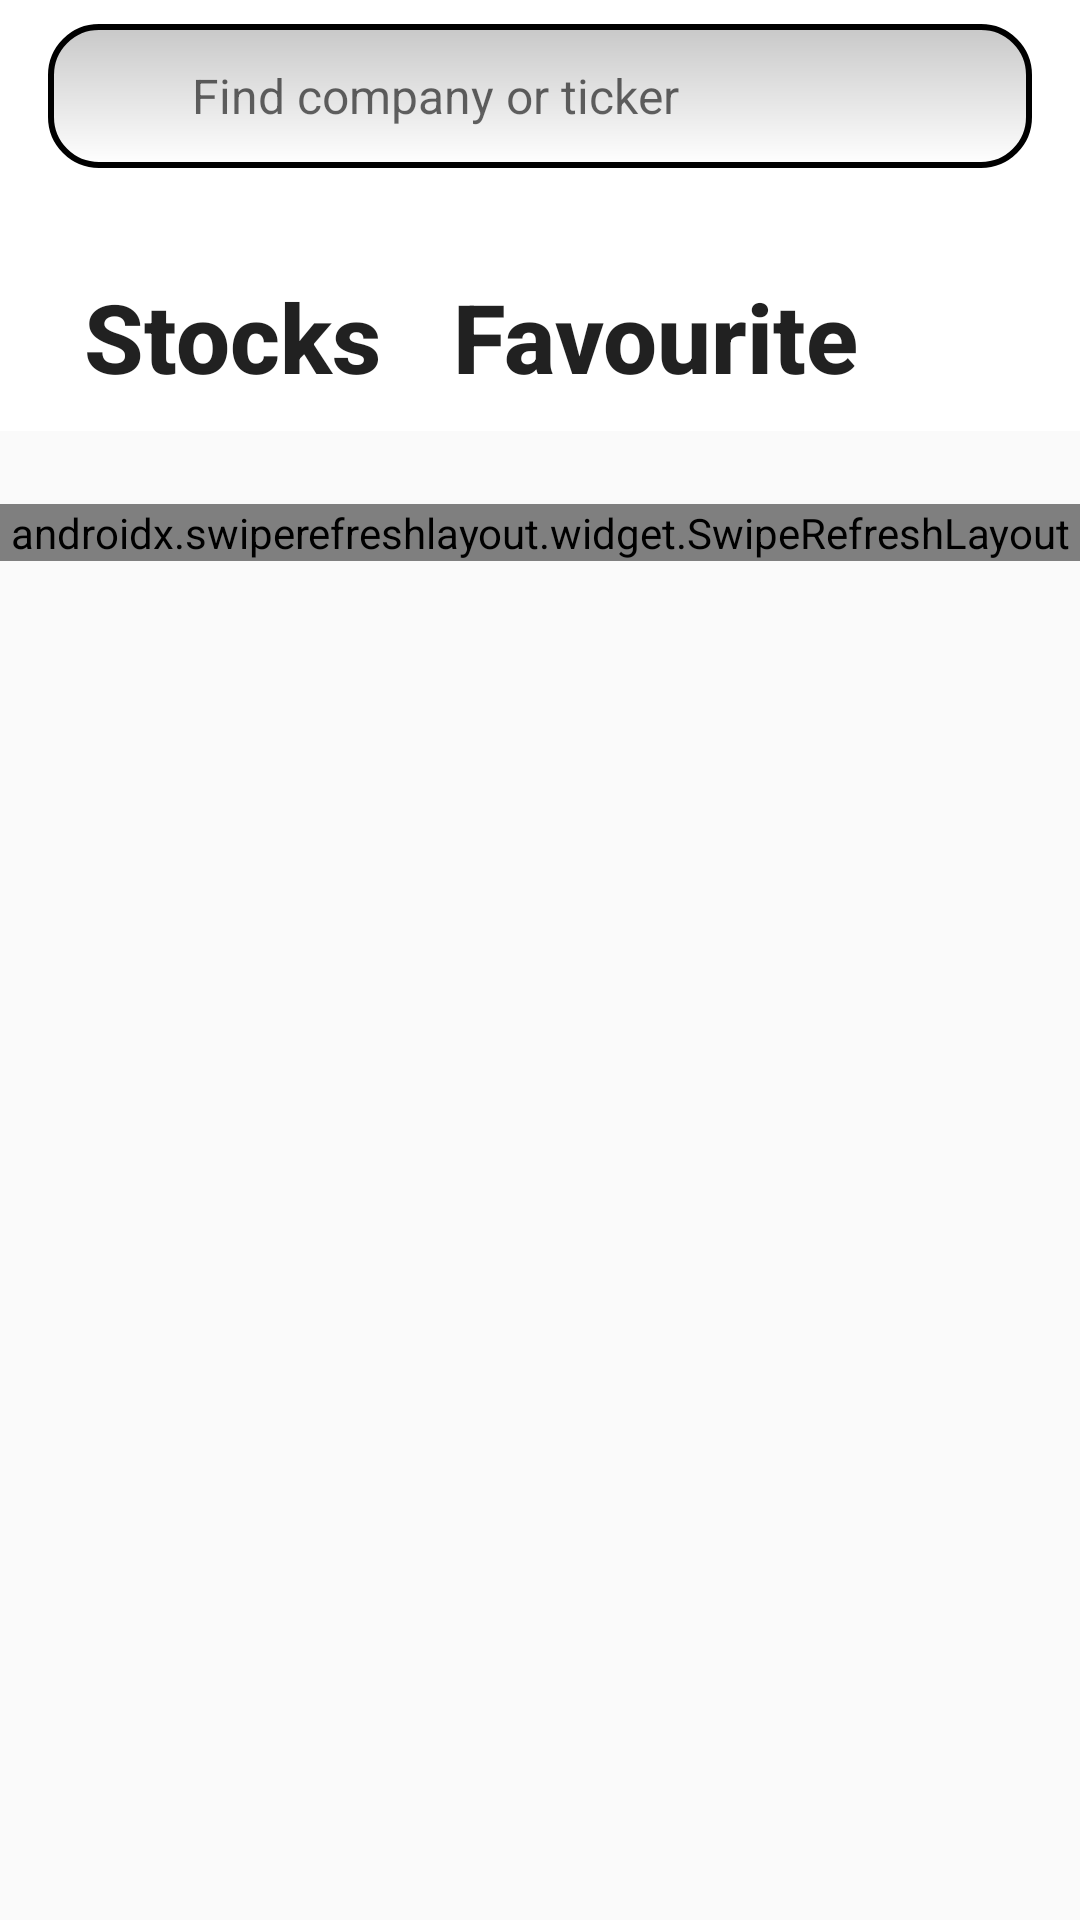

Write the Android layout XML for this screen, with the resource values it uses.
<!-- AndroidManifest.xml: application theme AppTheme -->
<!-- res/layout/main_activity.xml -->
<?xml version="1.0" encoding="utf-8"?>
<androidx.coordinatorlayout.widget.CoordinatorLayout xmlns:android="http://schemas.android.com/apk/res/android"
    xmlns:app="http://schemas.android.com/apk/res-auto"
    xmlns:tools="http://schemas.android.com/tools"
    android:layout_width="match_parent"
    android:layout_height="match_parent"
    tools:context=".MainActivity"
    app:layout_scrollFlags="scroll"
    android:orientation="vertical">


    <com.google.android.material.appbar.AppBarLayout
        android:layout_width="match_parent"
        android:layout_height="@dimen/spacing_for_appbar_112"
        android:scrollbarStyle="insideInset"
        android:orientation="vertical">

        <com.google.android.material.appbar.CollapsingToolbarLayout
            android:id="@+id/search_bar"
            android:layout_width="match_parent"
            android:layout_height="match_parent"
            app:layout_scrollFlags="scroll|enterAlways|exitUntilCollapsed">


            <RelativeLayout
                android:id="@+id/search_rectangle"
                android:layout_width="match_parent"
                android:layout_height="wrap_content"
                android:layout_marginLeft="@dimen/spacing_normal_16"
                android:layout_marginTop="@dimen/spacing_small_8"
                android:layout_marginRight="@dimen/spacing_normal_16"
                android:layout_marginBottom="@dimen/spacing_normal_16"
                android:background="@drawable/search_rectangle"
                android:ellipsize="start"
                android:gravity="center">
                <EditText
                    android:id="@+id/input_search"
                    android:layout_width="match_parent"
                    android:layout_height="@dimen/spacing_very_huge_48"
                    android:hint="Find company or ticker"
                    android:paddingStart="@dimen/spacing_very_huge_48"
                    android:paddingLeft="@dimen/spacing_very_huge_48"
                    android:gravity="center_vertical"
                    android:inputType="text"
                    android:textSize="@dimen/front_normal_16"
                    android:background="@android:color/transparent"
                    />

                <ImageButton
                    android:id="@+id/btn_search"
                    android:layout_width="@dimen/Spacing_for_btn_40"
                    android:layout_height="@dimen/Spacing_for_btn_40"
                    android:layout_marginLeft="@dimen/spacing_small_8"
                    android:background="@drawable/ic_search_24"
                    android:layout_centerVertical="true"
                    android:layout_marginStart="@dimen/spacing_small_8" />
                <ImageButton
                    android:id="@+id/btn_clear"
                    android:layout_width="@dimen/Spacing_for_btn_40"
                    android:layout_height="@dimen/Spacing_for_btn_40"
                    tools:ignore="NotSibling"
                    android:background="@drawable/ic_baseline_clear_24"
                    android:visibility="invisible"
                    android:layout_alignParentEnd="true"
                    android:layout_alignParentRight="true"
                    android:layout_toLeftOf="@id/btn_search"
                    android:layout_toStartOf="@id/btn_search">

                </ImageButton>
            </RelativeLayout>

        </com.google.android.material.appbar.CollapsingToolbarLayout>

    </com.google.android.material.appbar.AppBarLayout>

    <FrameLayout
        android:paddingTop="?actionBarSize"
        android:clipToPadding="false"
        android:layout_width="match_parent"
        android:layout_height="wrap_content"
        app:layout_behavior="com.google.android.material.appbar.AppBarLayout$ScrollingViewBehavior"
        >

        <LinearLayout
            android:orientation="vertical"
            android:layout_width="match_parent"
            android:layout_height="wrap_content">

            <androidx.swiperefreshlayout.widget.SwipeRefreshLayout
                android:id="@+id/swipe_refresh_layout"
                android:layout_width="match_parent"
                android:layout_height="wrap_content">

                <androidx.recyclerview.widget.RecyclerView
                    android:id="@+id/rv_stocks"
                    android:layout_width="match_parent"
                    android:layout_height="wrap_content"
                    android:clipToPadding="false"
                    android:layoutAnimation="@anim/layout_anim"/>

            </androidx.swiperefreshlayout.widget.SwipeRefreshLayout>

        </LinearLayout>

    </FrameLayout>

    <androidx.appcompat.widget.Toolbar
        app:layout_anchor="@id/search_bar"
        app:layout_anchorGravity="bottom"
        android:id="@+id/toolBar"
        android:layout_width="match_parent"
        android:layout_height="wrap_content"
        app:layout_collapseMode="parallax"
        android:background="@color/white"
        tools:targetApi="lollipop">

        <LinearLayout
            android:layout_width="match_parent"
            android:layout_height="wrap_content"
            app:layout_scrollFlags="scroll|snap">

            <Button
                android:id="@+id/btn_stocks"
                android:layout_width="wrap_content"
                android:layout_height="wrap_content"
                android:textSize="@dimen/spacing_huge_32"
                android:textAllCaps="false"
                style="@style/Widget.AppCompat.Button.Borderless"
                android:textStyle="bold"
                android:text="Stocks"
                tools:ignore="SpUsage" />

            <Button
                android:id="@+id/btn_favourite"
                android:layout_width="wrap_content"
                android:layout_height="wrap_content"
                android:textSize="@dimen/spacing_huge_32"
                android:textStyle="bold"
                android:textAllCaps="false"
                style="@style/Widget.AppCompat.Button.Borderless"
                android:text="Favourite"
                tools:ignore="SpUsage" />

        </LinearLayout>

    </androidx.appcompat.widget.Toolbar>

</androidx.coordinatorlayout.widget.CoordinatorLayout>
<!-- resources referenced by this layout -->
<resources>
  <color name="white">#FFFFFFFF</color>
  <dimen name="Spacing_for_btn_40">40dp</dimen>
  <dimen name="front_normal_16">16sp</dimen>
  <dimen name="spacing_for_appbar_112">112dp</dimen>
  <dimen name="spacing_huge_32">32dp</dimen>
  <dimen name="spacing_normal_16">16dp</dimen>
  <dimen name="spacing_small_8">8dp</dimen>
  <dimen name="spacing_very_huge_48">48dp</dimen>
  <!-- drawable ic_baseline_clear_24 (drawable) -->
  <vector android:height="40dp"
      android:tint="?attr/colorPrimaryDark"
      android:viewportHeight="24"
      android:viewportWidth="24"
      android:width="40dp"
      xmlns:android="http://schemas.android.com/apk/res/android">
      <path android:fillColor="@android:color/white" android:pathData="M19,6.41L17.59,5 12,10.59 6.41,5 5,6.41 10.59,12 5,17.59 6.41,19 12,13.41 17.59,19 19,17.59 13.41,12z"/>
  </vector>
  <!-- drawable search_rectangle (drawable) -->
  <?xml version="1.0" encoding="utf-8"?>
  <shape xmlns:android="http://schemas.android.com/apk/res/android"
      android:thickness="0dp"
      android:layout_height="wrap_content"
      android:shape="rectangle">
      <stroke android:width="2dp"
          android:color="@color/black"/>
      <corners android:radius="@dimen/spacing_normal_16" />
      <gradient
          android:startColor="#C8C8C8"
          android:endColor="#FFFFFF"
          android:type="linear"
          android:angle="270"/>
  </shape>
  <style name="AppTheme" parent="Theme.AppCompat.Light.NoActionBar">
          
          <item name="colorPrimary">@color/white</item>
          <item name="colorPrimaryDark">@color/black</item>
          <item name="colorAccent">@color/yellow</item>
      </style>
  <color name="black">#FF000000</color>
  <color name="yellow">#E8D727</color>
</resources>
